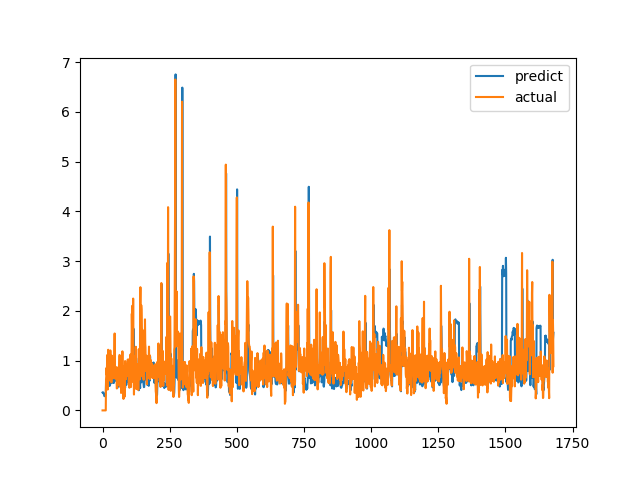

The file beside this chart, header and first rows:
predict, actual
0.3603, 0.0
0.3647, 0.0
0.363, 0.0
0.3568, 0.0
0.3459, 0.0
0.3191, 0.0
0.3031, 0.0
0.2862, 0.0
0.287, 0.0
0.2914, 0.0
0.3, 0.0
0.3117, 0.0
0.3143, 0.0
0.5492, 0.6238
0.5475, 0.6915
0.5261, 0.8558
0.6264, 0.7094
0.637, 1.015
0.6867, 1.116
0.7955, 0.4183
0.6488, 1.002
0.5844, 1.219
0.7889, 1.143
0.7928, 0.6528
0.6238, 0.6747
0.4943, 0.601
0.4913, 0.6695
0.4968, 0.6538
0.5142, 0.7814
0.5445, 1.206
0.7253, 0.8469
0.7263, 0.8286
0.6384, 0.6482
0.6098, 0.5624
0.5566, 0.7183
0.5565, 1.1
0.6741, 0.9542
0.728, 0.729
0.6366, 0.6694
0.5614, 0.8631
0.574, 0.6465
0.5779, 0.8223
0.5516, 0.9236
0.6136, 0.8301
0.6237, 1.067
0.653, 1.546
0.8686, 0.6827
0.7772, 0.6386
0.5964, 0.6464
0.5984, 0.6881
0.6191, 0.7274
0.6417, 0.65
0.6076, 0.8694
0.7005, 0.4409
0.5178, 0.4519
0.4487, 0.7575
0.592, 0.4952
0.4948, 0.6851
0.5479, 0.7244
0.5875, 0.8654
... 1,620 more rows
